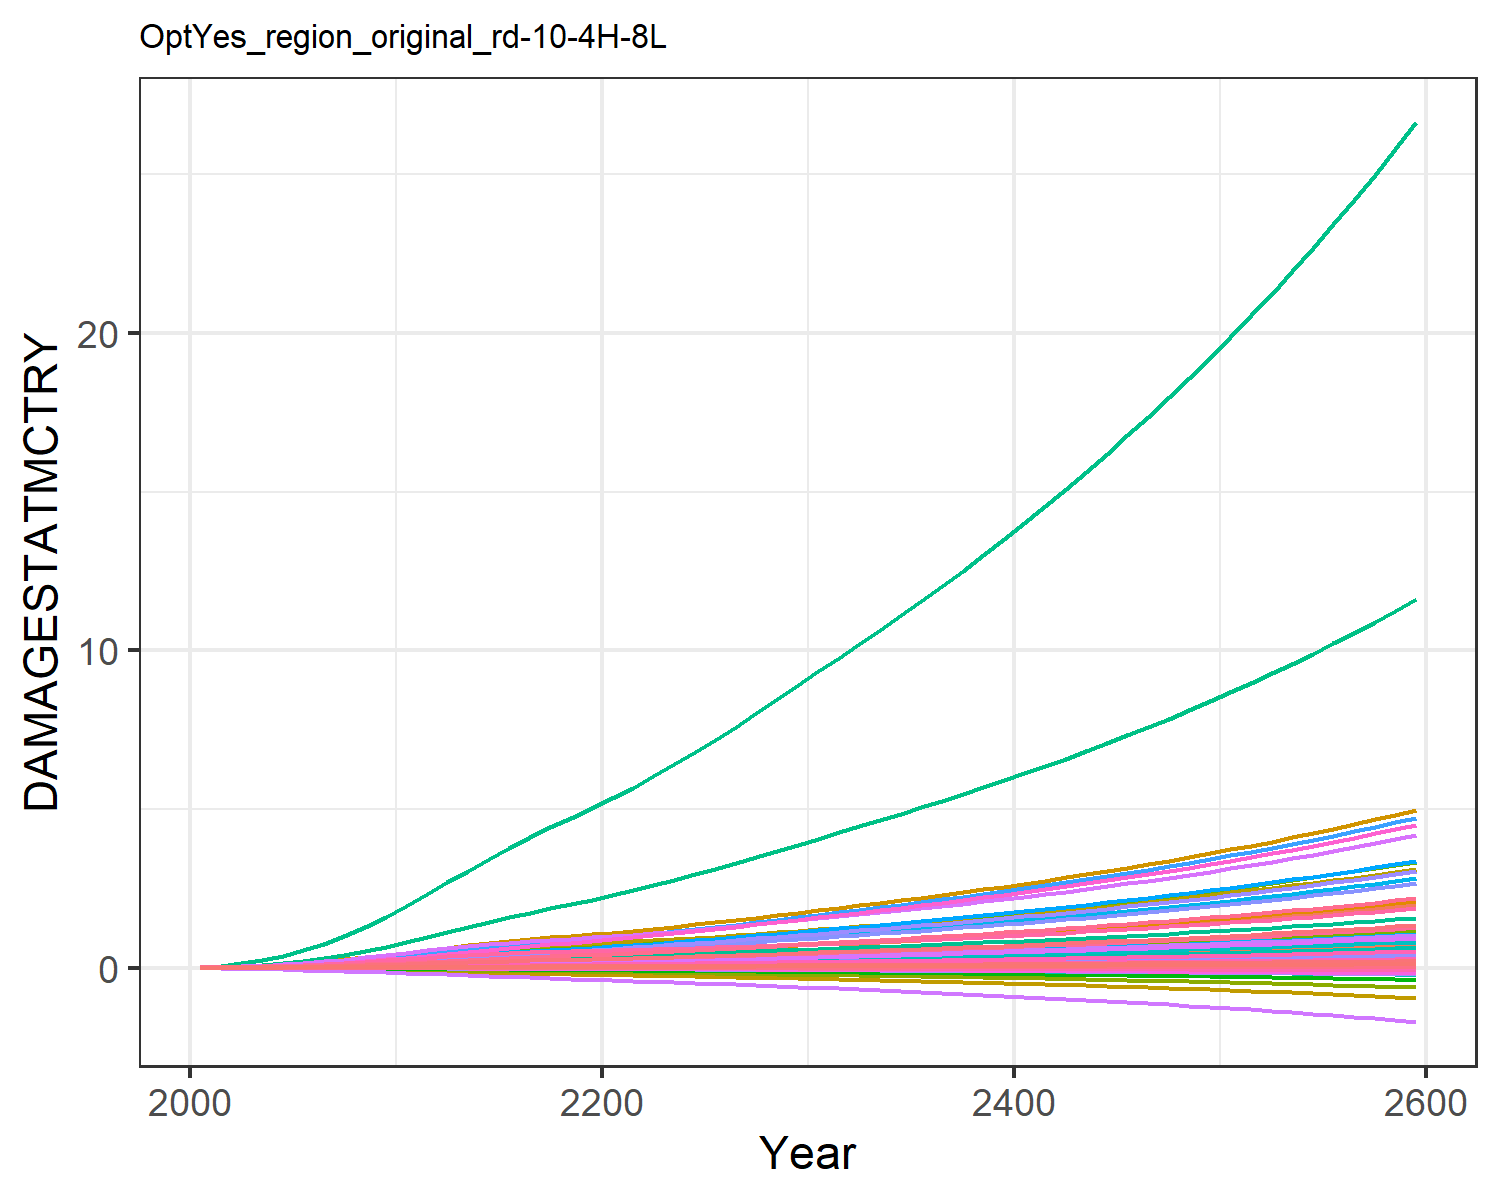

Values plotted in this chart, from the file beside it:
9.31785260838142e-6, 0.0003608619853795658, 1.0946381900809916e-5, 0.004765314077660638, 0.0018665133772867214, -2.8555077691104798e-5, 0.004069308976660987, -0.0011605177616461034, 7.170073115505463e-5, 1.2427679935976366e-5, -0.0006685173286926385, 7.403306069728318e-5, 0.00010175885351298185, 0.0019734179289593685, -3.319763079162955e-5, 0.0005294688058474064, 6.76897506562309e-5, -2.951047924832515e-5, -0.00022142116662110482, 1.7791280022773245e-5, 0.00014844423762505837, 0.013735724312249, 3.315999472221272e-5, 0.000124818396085883
2.168433191671202e-5, 0.000817, 1.9081610564912366e-5, 0.009424, 0.003497, -4.5502052425847e-5, 0.006468, -0.001716, 0.0001236, 2.8088925791745816e-5, -0.000965, 0.0001643, 0.0002286, 0.003739, -4.860173315555991e-5, 0.001044, 0.0001229, -4.6131762349190234e-5, -0.0003595, 3.283817614769323e-5, 0.0002829, 0.02566, 6.030435261671041e-5, 0.0002349
5.7187235491047953e-5, 0.002001, 3.707325752045776e-5, 0.01791, 0.006419, -7.977277295421982e-5, 0.009581, -0.002438, 0.0002366, 6.876156383536249e-5, -0.001329, 0.000395, 0.0005557, 0.008175, -7.59657780316629e-5, 0.001978, 0.0002181, -7.90289525093973e-5, -0.0006422, 5.9196779440002796e-5, 0.0005274, 0.04681, 0.0001071, 0.0005099
0.0001214, 0.003914, 6.307521348906727e-5, 0.03022, 0.01055, -0.0001227, 0.0138, -0.003373, 0.0003963, 0.0001345, -0.001776, 0.0007603, 0.001079, 0.01492, -0.0001017, 0.00333, 0.0003475, -0.0001186, -0.001004, 9.550610452163724e-5, 0.0008769, 0.07625, 0.0001708, 0.0009241
0.0002259, 0.006854, 9.858203858232855e-5, 0.04683, 0.01592, -0.0001745, 0.01893, -0.004486, 0.0006104, 0.0002357, -0.002276, 0.001315, 0.001878, 0.02459, -0.0001228, 0.00515, 0.0005101, -0.0001646, -0.001448, 0.0001416, 0.001335, 0.1139, 0.0002508, 0.001514
0.0003749, 0.01075, 0.0001436, 0.06677, 0.0223, -0.0002334, 0.02461, -0.005687, 0.0008779, 0.0003702, -0.002779, 0.002042, 0.00293, 0.03702, -0.0001354, 0.00733, 0.0006981, -0.0002147, -0.001961, 0.0001952, 0.001882, 0.1581, 0.0003432, 0.002267
0.000573, 0.01559, 0.0001983, 0.09011, 0.02974, -0.0002987, 0.03058, -0.006927, 0.001199, 0.0005376, -0.00326, 0.002938, 0.00423, 0.05234, -0.0001382, 0.00988, 0.000912, -0.0002683, -0.002538, 0.0002564, 0.002521, 0.2087, 0.0004482, 0.00319
0.0008299, 0.02177, 0.0002619, 0.1177, 0.03825, -0.0003693, 0.03686, -0.008197, 0.001568, 0.0007514, -0.003722, 0.004075, 0.005883, 0.07119, -0.0001306, 0.01289, 0.001153, -0.0003243, -0.003168, 0.0003257, 0.003254, 0.2662, 0.0005666, 0.004322
0.001149, 0.02941, 0.0003331, 0.1495, 0.04772, -0.0004439, 0.04329, -0.009472, 0.001979, 0.001016, -0.004159, 0.005476, 0.007922, 0.09368, -0.0001132, 0.01637, 0.001418, -0.0003819, -0.003839, 0.000402, 0.004071, 0.3296, 0.0006966, 0.005669
0.001528, 0.03861, 0.0004098, 0.1857, 0.05799, -0.0005212, 0.04972, -0.01073, 0.002419, 0.001335, -0.004572, 0.007159, 0.01037, 0.1198, -8.792585953572865e-5, 0.02031, 0.001704, -0.0004402, -0.004539, 0.0004842, 0.004957, 0.3981, 0.0008364, 0.007229
0.001948, 0.04806, 0.000498, 0.2208, 0.06893, -0.0006099, 0.05692, -0.01213, 0.002925, 0.001663, -0.005036, 0.008883, 0.01288, 0.148, -5.884989734858101e-5, 0.02414, 0.002007, -0.0005071, -0.005341, 0.0005714, 0.005901, 0.4708, 0.0009848, 0.008916
0.002381, 0.05676, 0.0005963, 0.2511, 0.07998, -0.0007117, 0.06478, -0.01369, 0.003492, 0.001966, -0.005576, 0.01047, 0.0152, 0.1773, -3.2224877114784146e-5, 0.02744, 0.002314, -0.0005852, -0.006257, 0.0006598, 0.006853, 0.5443, 0.001135, 0.01066
0.002801, 0.06542, 0.0006993, 0.2827, 0.09153, -0.0008216, 0.07298, -0.01537, 0.004086, 0.002267, -0.006186, 0.01205, 0.0175, 0.206, -1.126043936374583e-5, 0.03089, 0.002638, -0.0006708, -0.007241, 0.0007528, 0.007848, 0.6216, 0.001294, 0.01238
0.003216, 0.07394, 0.0007993, 0.312, 0.1024, -0.0009326, 0.08061, -0.01698, 0.004667, 0.002562, -0.006797, 0.01361, 0.01977, 0.2352, 5.786337168509143e-7, 0.03409, 0.002948, -0.000759, -0.008228, 0.0008415, 0.008786, 0.6951, 0.001446, 0.01413
0.003612, 0.08216, 0.000895, 0.3391, 0.1127, -0.001044, 0.08769, -0.01853, 0.005225, 0.002847, -0.00742, 0.01513, 0.02197, 0.2642, 3.555149504055086e-7, 0.03705, 0.003244, -0.00085, -0.009213, 0.0009261, 0.009669, 0.7649, 0.001591, 0.01587
0.003977, 0.0899, 0.0009841, 0.3639, 0.1223, -0.001156, 0.0942, -0.02003, 0.00575, 0.003115, -0.008061, 0.01656, 0.02405, 0.2924, -1.502683811993073e-5, 0.03976, 0.003523, -0.0009435, -0.01019, 0.001006, 0.01048, 0.8303, 0.001729, 0.01757
0.004303, 0.09704, 0.001066, 0.3863, 0.131, -0.001266, 0.1002, -0.02148, 0.006235, 0.003361, -0.008721, 0.01789, 0.02597, 0.3193, -4.668088381005061e-5, 0.04222, 0.003785, -0.001039, -0.01114, 0.001079, 0.01122, 0.8907, 0.001857, 0.0192
0.004596, 0.1036, 0.00114, 0.4067, 0.1389, -0.001376, 0.1057, -0.02289, 0.006685, 0.003587, -0.009397, 0.01913, 0.02775, 0.3451, -9.221424892137804e-5, 0.04446, 0.00403, -0.001137, -0.01208, 0.001148, 0.0119, 0.947, 0.001978, 0.02076
0.004858, 0.1096, 0.00121, 0.4256, 0.1463, -0.001484, 0.1109, -0.02427, 0.007107, 0.003795, -0.01008, 0.02027, 0.02939, 0.3697, -0.0001486, 0.04653, 0.004262, -0.001235, -0.01299, 0.001214, 0.01253, 0.9997, 0.002092, 0.02227
0.005097, 0.1152, 0.001275, 0.4432, 0.1533, -0.001592, 0.1159, -0.02563, 0.007508, 0.003987, -0.01078, 0.02133, 0.03092, 0.3935, -0.0002129, 0.04846, 0.004484, -0.001334, -0.0139, 0.001276, 0.01311, 1.05, 0.002201, 0.02372
0.00535, 0.1212, 0.001341, 0.4625, 0.1608, -0.001702, 0.121, -0.02701, 0.007913, 0.004191, -0.01149, 0.02247, 0.03255, 0.4187, -0.0002822, 0.05058, 0.004722, -0.001437, -0.01483, 0.001342, 0.01374, 1.103, 0.002318, 0.02527
0.005631, 0.1278, 0.001409, 0.4846, 0.1691, -0.001818, 0.1261, -0.02843, 0.008335, 0.004419, -0.01222, 0.02373, 0.03436, 0.4466, -0.0003549, 0.05301, 0.004986, -0.001544, -0.0158, 0.001416, 0.01445, 1.163, 0.002448, 0.02698
0.005924, 0.1356, 0.00148, 0.5078, 0.1778, -0.001936, 0.1314, -0.02988, 0.008768, 0.004686, -0.01297, 0.0252, 0.03647, 0.4756, -0.0004292, 0.05556, 0.005261, -0.001654, -0.01679, 0.001493, 0.01518, 1.225, 0.002583, 0.02875
0.006227, 0.1437, 0.001552, 0.5319, 0.1868, -0.002057, 0.1368, -0.03137, 0.009213, 0.004967, -0.01372, 0.02675, 0.0387, 0.5055, -0.0005042, 0.05821, 0.005546, -0.001766, -0.0178, 0.001572, 0.01594, 1.29, 0.002724, 0.03058
0.006541, 0.1523, 0.001627, 0.5569, 0.1962, -0.002181, 0.1425, -0.0329, 0.009673, 0.005261, -0.0145, 0.02837, 0.04103, 0.5363, -0.0005791, 0.06096, 0.005841, -0.001881, -0.01885, 0.001655, 0.01674, 1.357, 0.002869, 0.03246
0.006868, 0.1611, 0.001705, 0.5829, 0.206, -0.002308, 0.1484, -0.03448, 0.01015, 0.005565, -0.01529, 0.03004, 0.04343, 0.5679, -0.0006538, 0.06381, 0.006147, -0.001998, -0.01992, 0.001741, 0.01756, 1.426, 0.003019, 0.0344
0.007209, 0.1703, 0.001786, 0.61, 0.2162, -0.002439, 0.1547, -0.03613, 0.01065, 0.00588, -0.0161, 0.03177, 0.04592, 0.6008, -0.0007282, 0.06679, 0.006464, -0.002118, -0.02102, 0.00183, 0.01842, 1.498, 0.003175, 0.03641
0.007563, 0.1797, 0.001871, 0.6381, 0.2267, -0.002574, 0.1612, -0.03784, 0.01116, 0.006205, -0.01694, 0.03356, 0.04849, 0.6346, -0.0008023, 0.06988, 0.006793, -0.002241, -0.02216, 0.001922, 0.01931, 1.573, 0.003337, 0.03847
0.00793, 0.1894, 0.001958, 0.6672, 0.2376, -0.002712, 0.168, -0.0396, 0.0117, 0.00654, -0.01779, 0.03539, 0.05113, 0.6692, -0.0008761, 0.07307, 0.007133, -0.002367, -0.02333, 0.002017, 0.02024, 1.65, 0.003504, 0.04059
0.008309, 0.1994, 0.002049, 0.6972, 0.249, -0.002854, 0.175, -0.04142, 0.01225, 0.006884, -0.01867, 0.03728, 0.05384, 0.7048, -0.0009498, 0.07636, 0.007483, -0.002496, -0.02453, 0.002115, 0.02119, 1.73, 0.003676, 0.04276
0.008686, 0.2093, 0.00214, 0.7271, 0.2601, -0.002995, 0.182, -0.04321, 0.0128, 0.007225, -0.01954, 0.03915, 0.05653, 0.7401, -0.001022, 0.07963, 0.007829, -0.002623, -0.02572, 0.002212, 0.02214, 1.809, 0.003846, 0.04492
0.009057, 0.219, 0.002228, 0.7564, 0.271, -0.003132, 0.1887, -0.04494, 0.01333, 0.007558, -0.02037, 0.04097, 0.05916, 0.7746, -0.001091, 0.08285, 0.008164, -0.002748, -0.02687, 0.002306, 0.02306, 1.885, 0.004011, 0.04703
0.009432, 0.2288, 0.002318, 0.7861, 0.282, -0.00327, 0.1956, -0.04668, 0.01388, 0.007895, -0.0212, 0.04282, 0.06182, 0.8095, -0.00116, 0.08611, 0.008503, -0.002873, -0.02805, 0.002402, 0.02399, 1.963, 0.004177, 0.04915
0.009814, 0.2387, 0.00241, 0.8165, 0.2931, -0.00341, 0.2026, -0.04846, 0.01443, 0.008237, -0.02205, 0.04469, 0.06451, 0.8448, -0.001228, 0.08944, 0.008847, -0.002999, -0.02923, 0.002498, 0.02494, 2.041, 0.004347, 0.05131
0.01021, 0.2488, 0.002503, 0.8476, 0.3046, -0.003553, 0.2098, -0.05028, 0.015, 0.008585, -0.02291, 0.04659, 0.06725, 0.8808, -0.001297, 0.09285, 0.009199, -0.003128, -0.03045, 0.002597, 0.0259, 2.122, 0.00452, 0.0535
0.0106, 0.259, 0.002599, 0.8794, 0.3163, -0.003699, 0.2172, -0.05214, 0.01558, 0.008939, -0.0238, 0.04853, 0.07004, 0.9174, -0.001366, 0.09634, 0.009558, -0.003259, -0.03168, 0.002698, 0.02689, 2.204, 0.004696, 0.05573
0.01101, 0.2695, 0.002698, 0.912, 0.3282, -0.003847, 0.2248, -0.05405, 0.01618, 0.009301, -0.0247, 0.0505, 0.07288, 0.9547, -0.001436, 0.09992, 0.009926, -0.003393, -0.03295, 0.002802, 0.02791, 2.288, 0.004877, 0.05801
0.01143, 0.2802, 0.002799, 0.9455, 0.3405, -0.003999, 0.2326, -0.05601, 0.01679, 0.009669, -0.02563, 0.05252, 0.07578, 0.9928, -0.001507, 0.1036, 0.0103, -0.00353, -0.03424, 0.002908, 0.02895, 2.374, 0.005062, 0.06033
0.01186, 0.2912, 0.002902, 0.9799, 0.3531, -0.004155, 0.2407, -0.05802, 0.01741, 0.01005, -0.02657, 0.05458, 0.07875, 1.032, -0.001579, 0.1074, 0.01069, -0.003669, -0.03556, 0.003016, 0.03002, 2.463, 0.005252, 0.0627
0.01229, 0.3023, 0.003008, 1.015, 0.366, -0.004314, 0.2489, -0.06009, 0.01805, 0.01043, -0.02755, 0.05668, 0.08177, 1.071, -0.001652, 0.1112, 0.01108, -0.003812, -0.03691, 0.003127, 0.03111, 2.553, 0.005447, 0.06512
0.01274, 0.3137, 0.003116, 1.051, 0.3793, -0.004477, 0.2574, -0.06221, 0.01871, 0.01082, -0.02855, 0.05882, 0.08486, 1.112, -0.001727, 0.1152, 0.01149, -0.003958, -0.0383, 0.003241, 0.03223, 2.646, 0.005646, 0.0676
0.01319, 0.3254, 0.003227, 1.088, 0.3928, -0.004644, 0.2662, -0.06439, 0.01938, 0.01123, -0.02958, 0.06102, 0.08802, 1.153, -0.001804, 0.1193, 0.01191, -0.004108, -0.03972, 0.003359, 0.03339, 2.741, 0.00585, 0.07012
0.01366, 0.3373, 0.003341, 1.127, 0.4067, -0.004815, 0.2752, -0.06664, 0.02006, 0.01164, -0.03063, 0.06326, 0.09125, 1.196, -0.001882, 0.1234, 0.01233, -0.004262, -0.04117, 0.003479, 0.03457, 2.839, 0.00606, 0.07271
0.01413, 0.3495, 0.003458, 1.166, 0.421, -0.00499, 0.2844, -0.06894, 0.02077, 0.01206, -0.03172, 0.06556, 0.09456, 1.239, -0.001963, 0.1277, 0.01277, -0.004419, -0.04266, 0.003602, 0.03578, 2.939, 0.006275, 0.07535
0.01462, 0.3619, 0.003577, 1.206, 0.4357, -0.00517, 0.2939, -0.07131, 0.02149, 0.01249, -0.03283, 0.0679, 0.09794, 1.284, -0.002046, 0.1321, 0.01322, -0.004581, -0.04419, 0.003728, 0.03702, 3.042, 0.006496, 0.07805
0.01512, 0.3747, 0.0037, 1.247, 0.4507, -0.005355, 0.3037, -0.07375, 0.02223, 0.01293, -0.03398, 0.07031, 0.1014, 1.329, -0.002131, 0.1367, 0.01368, -0.004747, -0.04576, 0.003858, 0.03829, 3.148, 0.006723, 0.08082
0.01563, 0.3878, 0.003825, 1.29, 0.4662, -0.005544, 0.3138, -0.07626, 0.02299, 0.01338, -0.03516, 0.07277, 0.1049, 1.376, -0.00222, 0.1413, 0.01416, -0.004917, -0.04737, 0.003991, 0.0396, 3.256, 0.006956, 0.08366
0.01615, 0.4012, 0.003954, 1.333, 0.482, -0.005739, 0.3241, -0.07884, 0.02377, 0.01384, -0.03638, 0.07529, 0.1086, 1.423, -0.002311, 0.1461, 0.01464, -0.005092, -0.04902, 0.004128, 0.04095, 3.368, 0.007195, 0.08656
0.01668, 0.4149, 0.004086, 1.378, 0.4983, -0.005939, 0.3347, -0.08149, 0.02457, 0.01431, -0.03763, 0.07788, 0.1123, 1.472, -0.002405, 0.151, 0.01514, -0.005272, -0.05072, 0.004268, 0.04233, 3.482, 0.007441, 0.08954
0.01722, 0.429, 0.004222, 1.424, 0.515, -0.006144, 0.3456, -0.08422, 0.02539, 0.0148, -0.03892, 0.08053, 0.1161, 1.522, -0.002502, 0.156, 0.01566, -0.005457, -0.05246, 0.004413, 0.04374, 3.599, 0.007693, 0.09259
0.01778, 0.4434, 0.004361, 1.471, 0.5322, -0.006355, 0.3569, -0.08703, 0.02623, 0.01529, -0.04025, 0.08325, 0.12, 1.573, -0.002602, 0.1612, 0.01618, -0.005647, -0.05425, 0.004561, 0.0452, 3.72, 0.007952, 0.09573
0.01835, 0.4582, 0.004503, 1.52, 0.5498, -0.006572, 0.3684, -0.08992, 0.02709, 0.0158, -0.04162, 0.08605, 0.1241, 1.626, -0.002706, 0.1666, 0.01673, -0.005842, -0.05609, 0.004714, 0.0467, 3.844, 0.008219, 0.09894
0.01894, 0.4734, 0.00465, 1.57, 0.568, -0.006795, 0.3803, -0.09289, 0.02798, 0.01633, -0.04303, 0.08891, 0.1282, 1.68, -0.002813, 0.1721, 0.01728, -0.006043, -0.05799, 0.00487, 0.04823, 3.972, 0.008494, 0.1022
0.01954, 0.489, 0.0048, 1.621, 0.5866, -0.007025, 0.3925, -0.09595, 0.02889, 0.01686, -0.04448, 0.09185, 0.1324, 1.736, -0.002925, 0.1777, 0.01786, -0.00625, -0.05993, 0.005032, 0.04981, 4.103, 0.008776, 0.1056
0.02015, 0.505, 0.004954, 1.674, 0.6058, -0.007261, 0.4051, -0.09911, 0.02983, 0.01742, -0.04598, 0.09488, 0.1368, 1.793, -0.00304, 0.1835, 0.01845, -0.006464, -0.06193, 0.005198, 0.05144, 4.238, 0.009066, 0.1091
0.02078, 0.5215, 0.005113, 1.729, 0.6255, -0.007504, 0.4181, -0.1024, 0.03079, 0.01798, -0.04752, 0.09798, 0.1412, 1.851, -0.003159, 0.1895, 0.01906, -0.006683, -0.06399, 0.005368, 0.05311, 4.376, 0.009365, 0.1127
0.02143, 0.5384, 0.005276, 1.785, 0.6458, -0.007754, 0.4314, -0.1057, 0.03177, 0.01857, -0.04911, 0.1012, 0.1458, 1.911, -0.003283, 0.1956, 0.01968, -0.006909, -0.06611, 0.005544, 0.05482, 4.519, 0.009672, 0.1163
0.02209, 0.5557, 0.005443, 1.842, 0.6667, -0.008011, 0.4451, -0.1091, 0.03279, 0.01916, -0.05075, 0.1045, 0.1505, 1.973, -0.003411, 0.2019, 0.02033, -0.007142, -0.06829, 0.005724, 0.05659, 4.666, 0.009988, 0.1201
0.02277, 0.5736, 0.005615, 1.902, 0.6881, -0.008277, 0.4592, -0.1127, 0.03383, 0.01978, -0.05244, 0.1078, 0.1554, 2.037, -0.003544, 0.2084, 0.02099, -0.007383, -0.07054, 0.00591, 0.05841, 4.817, 0.01031, 0.124
0.02346, 0.5919, 0.005791, 1.963, 0.7102, -0.00855, 0.4737, -0.1163, 0.0349, 0.02041, -0.05419, 0.1113, 0.1604, 2.102, -0.003682, 0.2151, 0.02167, -0.00763, -0.07285, 0.006102, 0.06028, 4.973, 0.01065, 0.128
